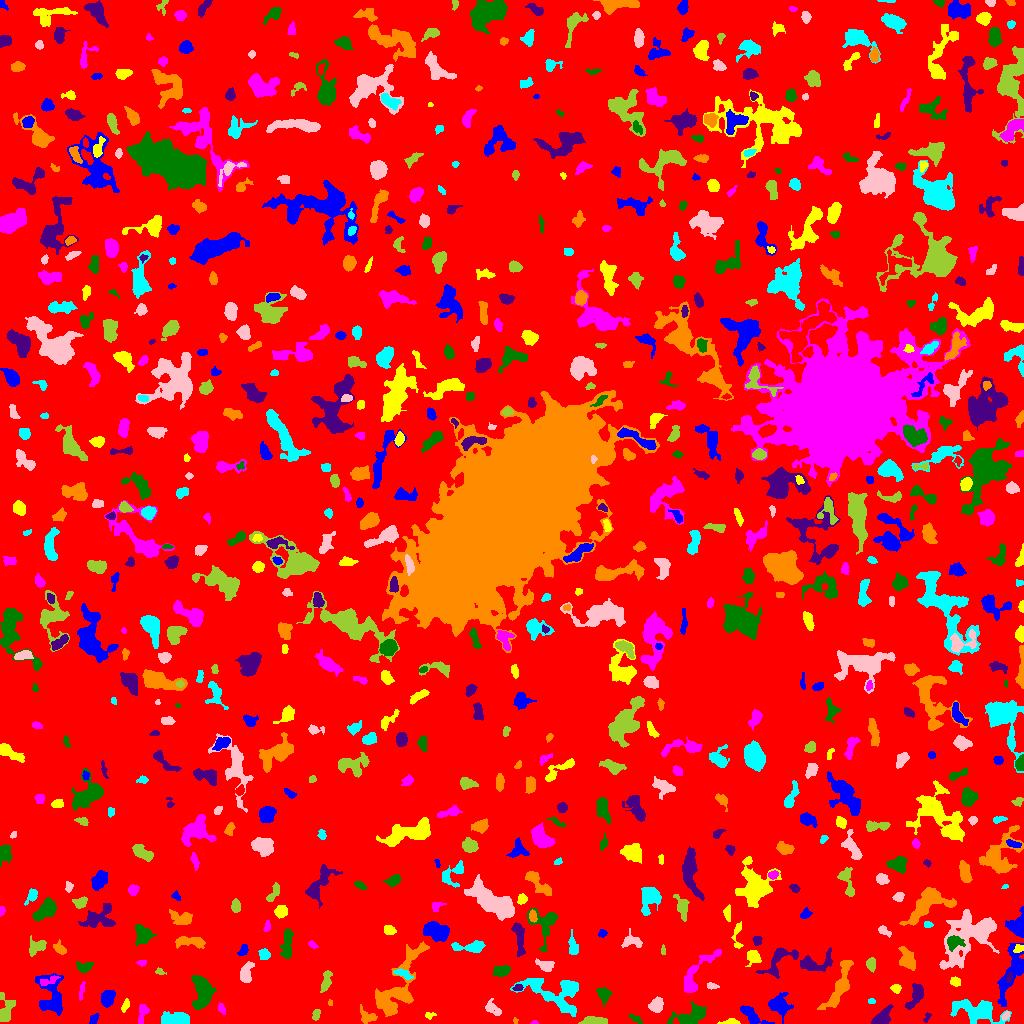

The file beside this chart, header and first rows:
ID, X, Y, A, B, theta, total_flux, mu_max, mu_median, mu_mean, R_fwhm, R_e, R10, R90, x_start, x_end, y_start, y_end, area, greylevel
0, 518.1, 506.5, 298.8, 296.3, -1.486, 1384502, 11.0, 1.0, 1.742, 56.28, 234.2, 89.43, 377.4, 0, 1023, 0, 1023, 794942, 1.742
1, 751.1, 8.598, 7.365, 2.562, -0.6432, 733.0, 7.0, 3.0, 2.875, 5.441, 4.72, 1.871, 7.464, 740, 774, 0, 18, 255, 6.875
2, 731.3, 1.587, 3.398, 1.342, 0.02595, 143.0, 3.0, 2.0, 1.589, 3.949, 2.706, 1.128, 3.868, 717, 740, 0, 5, 90, 6.589
3, 534.1, 0.7241, 1.806, 0.7931, 0.08505, 58.0, 5.0, 2.0, 2.148, 1.693, 1.382, 0.5642, 2.326, 530, 538, 0, 3, 27, 10.15
4, 635.9, 4.681, 3.676, 1.485, -0.5781, 135.0, 5.0, 1.0, 1.667, 2.326, 2.394, 0.9772, 4.26, 628, 642, 0, 9, 81, 5.667
5, 882, 5.843, 5.635, 3.101, 0.7752, 1214, 10.0, 5.0, 5.017, 6.333, 4.853, 1.954, 7.653, 871, 893, 0, 19, 242, 8.017
6, 515, 2.246, 1.581, 0.8455, -1.513, 65.0, 5.0, 2.0, 2.167, 2.111, 1.493, 0.5642, 2.257, 513, 518, 0, 6, 30, 12.17
7, 977.6, 12.73, 12.53, 4.903, -0.1732, 2943, 13.0, 4.0, 4.204, 5.836, 7.756, 2.764, 12.94, 950, 1011, 0, 24, 700, 7.204
8, 1006, 8.202, 2.311, 1.442, 0.9028, 114.0, 4.0, 2.0, 1.932, 3.29, 2.257, 0.7979, 3.613, 1001, 1009, 3, 12, 59, 7.932
9, 593.6, 2.478, 7.085, 1.879, 0.001691, 976.0, 10.0, 5.0, 5.304, 6.232, 4.514, 1.693, 6.747, 578, 607, 0, 7, 184, 8.304
10, 510.4, 13.96, 12.61, 4.992, -0.2786, 1595, 10.0, 2.0, 2.75, 5.323, 7.024, 2.523, 11.28, 484, 539, 0, 31, 580, 7.75
11, 93.59, 4.235, 3.289, 1.808, 0.9831, 132.0, 3.0, 2.0, 1.59, 3.785, 2.985, 1.128, 4.514, 89, 99, 0, 10, 83, 5.59
12, 429.8, 8.177, 2.476, 1.616, 0.09847, 96.0, 3.0, 1.5, 1.6, 3.09, 2.394, 0.9772, 3.827, 425, 436, 4, 11, 60, 5.6
13, 142.3, 11.21, 5.164, 2.056, 1.356, 333.0, 5.0, 2.0, 2.25, 4.029, 3.7, 1.382, 5.863, 138, 149, 0, 19, 148, 6.25
14, 691.4, 7.512, 9.828, 3.976, 0.3085, 1702, 10.0, 4.0, 3.977, 6.699, 6.408, 2.326, 10.28, 667, 706, 0, 22, 428, 6.977
15, 926.9, 6.03, 2.764, 1.427, 1.167, 99.0, 4.0, 2.0, 1.868, 3.038, 2.185, 0.7979, 3.613, 923, 931, 1, 11, 53, 7.868
16, 367.1, 6.441, 4.526, 3.265, -0.6009, 356.0, 5.0, 2.0, 2.082, 4.184, 3.909, 1.493, 6.507, 360, 377, 0, 19, 171, 9.082
17, 175.3, 4.091, 7.369, 2.876, 0.005564, 1271, 10.0, 4.0, 3.935, 6.457, 5.557, 2.185, 8.538, 161, 189, 0, 12, 323, 7.935
18, 493.4, 14.48, 5.329, 2.708, -0.6709, 346.0, 5.0, 2.0, 2.136, 3.827, 3.742, 1.382, 6.333, 485, 501, 8, 25, 162, 10.14
19, 316.1, 9.0, 2.677, 1.695, 1.349, 125.0, 3.0, 2.0, 1.524, 3.656, 2.706, 1.128, 4.146, 312, 320, 3, 14, 82, 6.524
20, 355.3, 39.76, 13.75, 4.182, -1.198, 3064, 13.0, 4.0, 4.803, 6.864, 7.506, 2.821, 12.48, 341, 379, 0, 60, 638, 8.803
21, 107.5, 25.21, 4.425, 2.965, 1.248, 441.0, 4.0, 2.0, 2.11, 6.358, 4.514, 1.871, 7.136, 101, 115, 16, 33, 209, 6.11
22, 125.6, 18.02, 3.302, 1.517, 1.187, 135.0, 4.0, 1.0, 1.627, 3.568, 2.764, 0.9772, 4.478, 121, 129, 11, 25, 83, 6.627
23, 221.2, 15.08, 2.746, 1.622, -1.147, 159.0, 5.0, 2.0, 2.178, 2.764, 2.585, 0.9772, 4.222, 218, 225, 9, 21, 73, 6.178
24, 603.3, 29.39, 3.509, 2.657, -1.235, 513.0, 8.0, 2.0, 3.018, 4.478, 3.613, 1.382, 5.944, 596, 612, 17, 36, 170, 7.018
25, 916.3, 29.32, 7.12, 3.217, 1.143, 727.0, 8.0, 2.0, 2.743, 4.82, 4.918, 1.784, 7.999, 905, 923, 14, 40, 265, 6.743
26, 330.4, 20.32, 1.312, 1.114, 1.485, 28.0, 2.0, 1.0, 0.9333, 2.585, 1.382, 0.5642, 2.394, 328, 332, 18, 24, 30, 5.933
27, 871.5, 22.22, 1.8, 1.242, -0.02942, 89.0, 5.0, 2.0, 2.171, 2.257, 1.871, 0.5642, 3.09, 868, 875, 20, 25, 41, 6.171
28, 656.5, 18.06, 3.419, 2.809, 0.9795, 901.0, 13.0, 5.0, 4.87, 4.334, 3.909, 1.493, 6.232, 648, 663, 11, 27, 185, 8.87
29, 5.759, 14.16, 7.476, 3.784, 1.414, 731.0, 7.0, 2.0, 2.678, 4.82, 5.046, 1.871, 8.019, 0, 15, 2, 31, 273, 6.678
30, 938.4, 31.78, 2.766, 1.276, 0.8302, 49.0, 2.0, 1.0, 0.7778, 3.523, 2.111, 0.7979, 3.29, 932, 942, 27, 36, 63, 5.778
31, 779.4, 18.5, 4.855, 4.193, -0.7365, 1108, 9.0, 2.0, 3.148, 5.781, 5.078, 2.034, 8.406, 768, 793, 0, 31, 352, 7.148
32, 896, 35.25, 2.506, 2.018, -0.06786, 171.0, 4.0, 2.0, 2.06, 4.068, 2.821, 1.128, 4.478, 890, 901, 30, 39, 83, 7.06
33, 81.64, 31.44, 5.076, 0.9847, 1.397, 77.0, 2.0, 1.0, 0.9167, 4.406, 2.646, 0.9772, 4.107, 79, 85, 23, 42, 84, 6.917
34, 202.5, 32.79, 7.396, 4.267, -1.409, 1963, 10.0, 3.0, 3.739, 7.695, 6.457, 2.523, 10.63, 191, 216, 14, 48, 525, 7.739
35, 518.0, 35.72, 2.419, 1.425, 0.2369, 156.0, 6.0, 2.0, 2.516, 3.038, 2.326, 0.7979, 3.613, 512, 523, 33, 39, 62, 9.516
36, 839.9, 37.65, 14.11, 3.465, 1.169, 1485, 8.0, 2.0, 2.685, 7.334, 6.979, 2.585, 11.07, 817, 853, 14, 63, 553, 6.685
37, 556.2, 30.84, 17.29, 8.568, -0.2933, 3192, 11.0, 3.0, 3.496, 6.024, 9.407, 3.29, 15.17, 510, 578, 7, 45, 913, 6.496
38, 711.5, 37.45, 2.695, 1.564, -0.1577, 132.0, 5.0, 2.0, 1.913, 2.257, 2.459, 0.7979, 4.107, 707, 719, 34, 41, 69, 5.913
39, 326.1, 42.08, 5.8, 2.1, 1.32, 378.0, 5.0, 2.0, 2.185, 4.37, 4.107, 1.596, 6.507, 320, 332, 31, 53, 173, 6.185
40, 283.9, 42.22, 2.009, 1.003, -0.008148, 72.0, 4.0, 2.0, 2.118, 2.646, 1.784, 0.5642, 2.821, 280, 288, 40, 44, 34, 6.118
41, 50.48, 25.13, 10.06, 6.612, -1.469, 1468, 8.0, 2.0, 2.505, 7.313, 6.91, 2.523, 11.4, 35, 63, 8, 50, 586, 6.505
42, 955.2, 41.88, 2.357, 1.897, -0.222, 299.0, 7.0, 2.5, 3.25, 3.613, 2.646, 1.128, 4.146, 950, 960, 37, 47, 92, 8.25
43, 49.46, 43.21, 5.714, 1.8, 0.3497, 171.0, 4.0, 1.0, 1.449, 3.656, 3.338, 1.128, 5.528, 40, 60, 38, 48, 118, 7.449
44, 501.2, 52.29, 4.384, 2.53, 0.1991, 677.0, 7.0, 4.0, 3.891, 5.781, 4.37, 1.784, 6.457, 493, 510, 47, 58, 174, 7.891
45, 1009, 45.87, 2.112, 1.364, 1.362, 77.0, 4.0, 1.0, 1.222, 2.459, 2.034, 0.7979, 3.478, 1006, 1012, 41, 51, 63, 9.222
46, 397.1, 34.56, 21.58, 7.852, 1.068, 3991, 9.0, 3.0, 3.612, 10.06, 10.4, 4.029, 16.69, 375, 429, 7, 82, 1105, 6.612
47, 402.9, 49.76, 4.746, 1.865, -0.3894, 142.0, 2.0, 1.0, 1.127, 5.67, 3.338, 1.493, 5.232, 393, 413, 44, 55, 126, 7.127
48, 245.6, 49.44, 4.89, 2.712, 1.339, 762.0, 9.0, 3.0, 3.512, 4.787, 4.222, 1.693, 6.887, 240, 254, 41, 62, 217, 7.512
49, 159.6, 51.89, 2.405, 1.484, -0.2965, 98.0, 4.0, 2.0, 1.75, 3.141, 2.326, 0.7979, 3.7, 155, 166, 49, 56, 56, 5.75
50, 645.6, 56.21, 3.497, 2.301, 0.3397, 604.0, 9.0, 5.0, 4.576, 4.687, 3.656, 1.382, 5.642, 639, 654, 51, 61, 132, 7.576
51, 1012, 52.5, 14.86, 4.955, 1.198, 1414, 7.0, 2.0, 2.244, 5.863, 7.225, 2.585, 12.09, 997, 1023, 17, 80, 630, 6.244
52, 752.7, 67.15, 3.26, 2.968, -0.6291, 672.0, 12.0, 3.0, 3.884, 4.068, 3.656, 1.382, 6.077, 745, 761, 57, 73, 173, 7.884
53, 141.4, 60.97, 2.166, 1.218, 0.1012, 116.0, 5.0, 2.0, 2.109, 2.326, 1.954, 0.7979, 3.29, 136, 146, 57, 63, 55, 7.109
54, 83.95, 56.39, 3.797, 2.46, 0.04191, 462.0, 9.0, 3.0, 3.186, 3.432, 3.613, 1.382, 5.754, 76, 93, 51, 62, 145, 8.186
55, 813.7, 60.28, 9.49, 3.838, 0.1606, 815.0, 9.0, 2.0, 2.277, 3.568, 5.046, 1.784, 9.027, 800, 832, 52, 76, 358, 6.277
56, 907, 63.46, 4.877, 3.211, -1.107, 881.0, 10.0, 2.0, 3.091, 4.687, 4.442, 1.693, 7.756, 898, 915, 53, 77, 285, 7.091
57, 264, 69.09, 2.789, 2.466, -0.8232, 305.0, 5.0, 3.0, 2.675, 4.442, 3.338, 1.382, 5.14, 258, 270, 64, 75, 114, 6.675
58, 545.1, 58.05, 4.119, 2.221, -0.2434, 377.0, 6.0, 2.0, 2.285, 4.442, 3.613, 1.382, 5.809, 535, 554, 52, 65, 165, 7.285
59, 870.6, 59.49, 2.977, 2.138, -1.458, 354.0, 8.0, 2.0, 3.026, 3.949, 3.141, 1.128, 5.015, 866, 875, 51, 66, 117, 7.026
... 752 more rows
